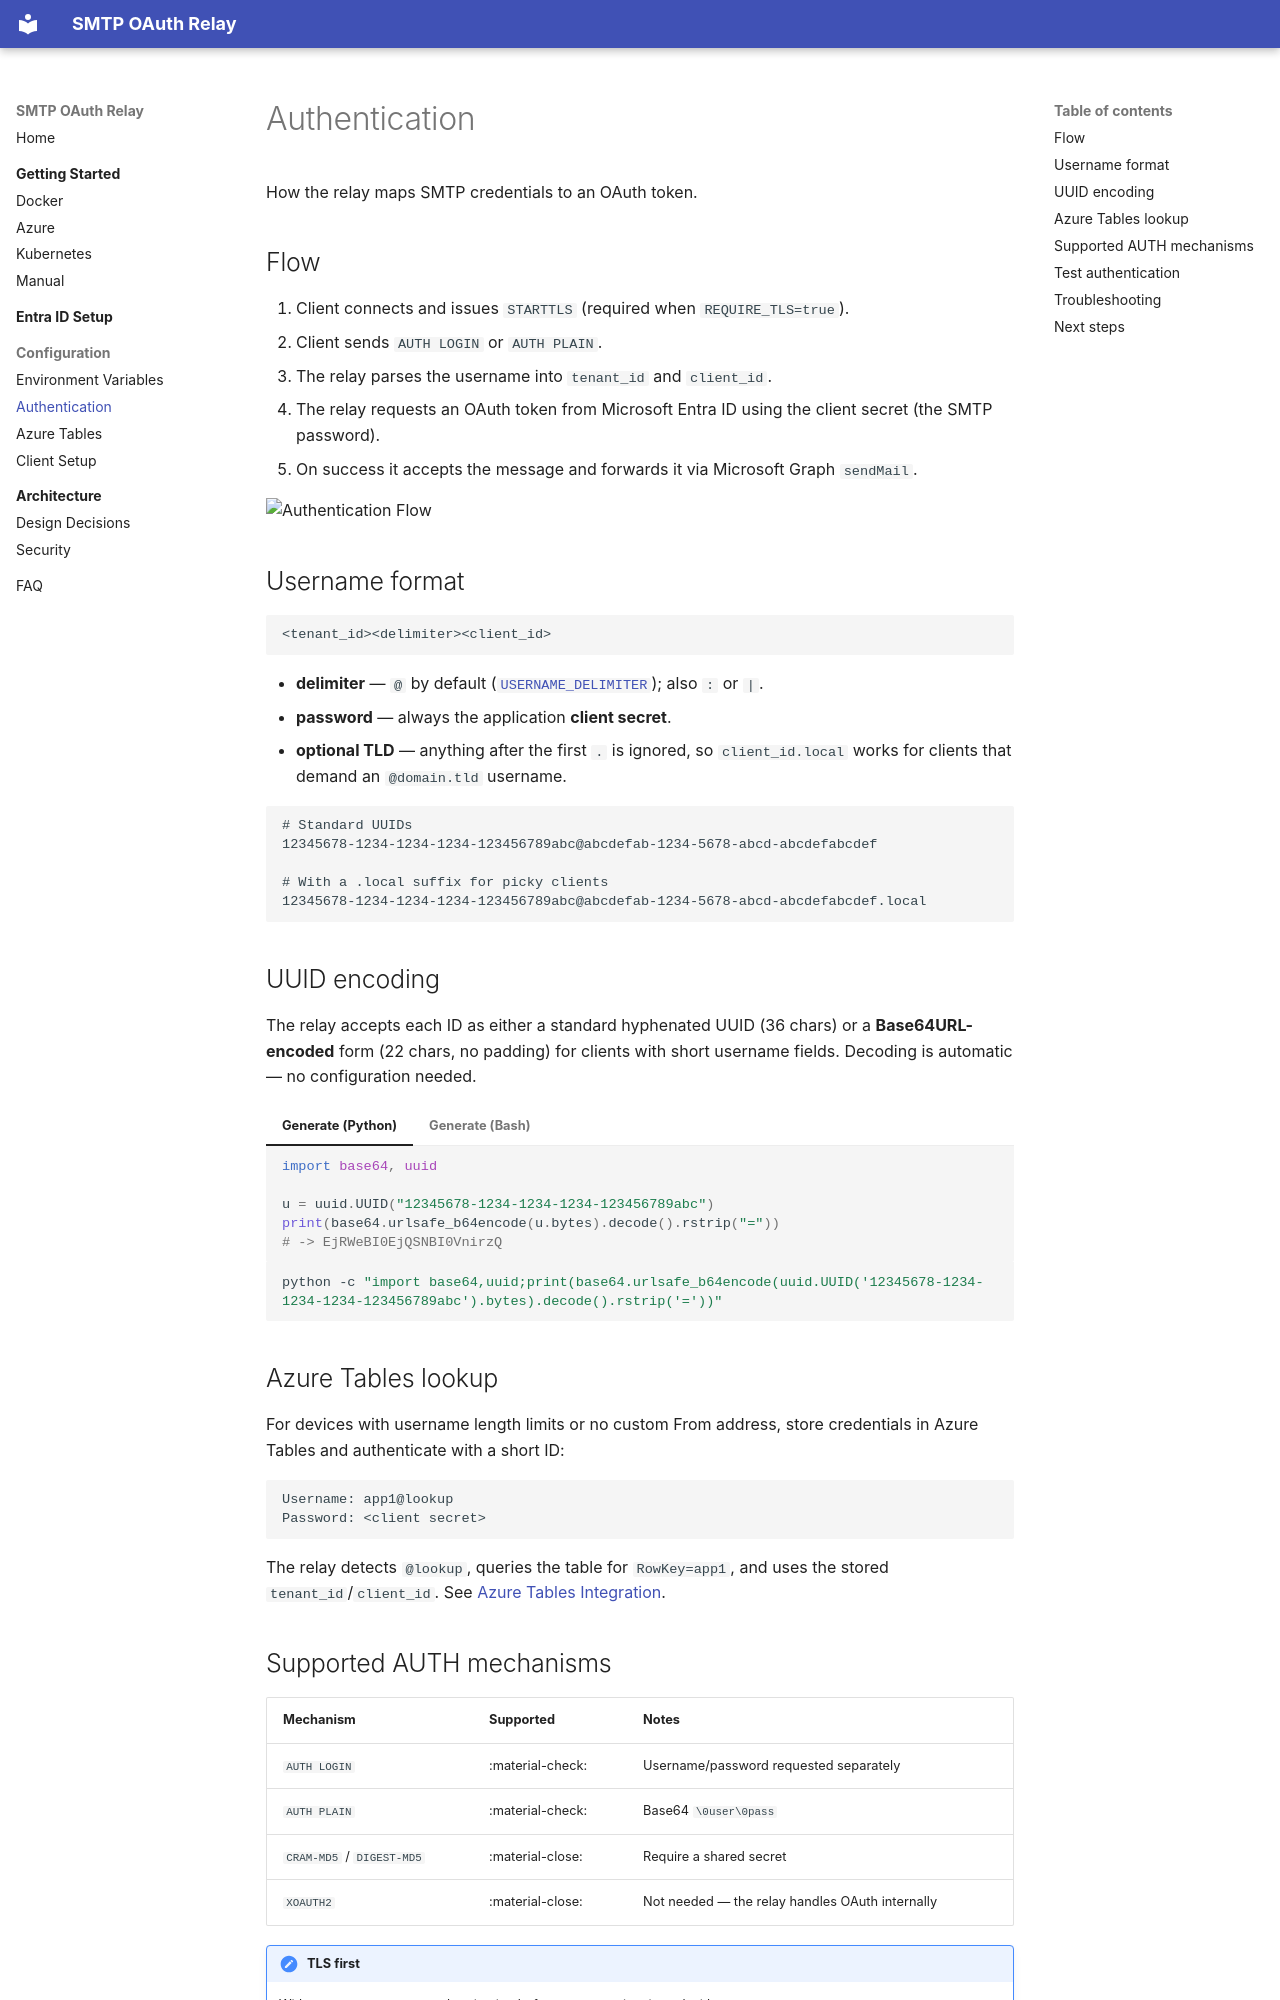

repository: JustinIven/smtp-oauth-relay · page: authentication/index.html · generator: mkdocs

# Authentication

How the relay maps SMTP credentials to an OAuth token.

## Flow

1. Client connects and issues `STARTTLS` (required when `REQUIRE_TLS=true`).
2. Client sends `AUTH LOGIN` or `AUTH PLAIN`.
3. The relay parses the username into `tenant_id` and `client_id`.
4. The relay requests an OAuth token from Microsoft Entra ID using the client secret (the SMTP password).
5. On success it accepts the message and forwards it via Microsoft Graph `sendMail`.

![Authentication Flow](images/sequenceDiagram.svg)

## Username format

```
<tenant_id><delimiter><client_id>
```

- **delimiter** — `@` by default ([`USERNAME_DELIMITER`](configuration.md#general)); also `:` or `|`.
- **password** — always the application **client secret**.
- **optional TLD** — anything after the first `.` is ignored, so `client_id.local` works for clients that demand an `@domain.tld` username.

```text
# Standard UUIDs
12345678-1234-1234-1234-123456789abc@abcdefab-1234-5678-abcd-abcdefabcdef

# With a .local suffix for picky clients
12345678-1234-1234-1234-123456789abc@abcdefab-1234-5678-abcd-abcdefabcdef.local
```

## UUID encoding

The relay accepts each ID as either a standard hyphenated UUID (36 chars) or a **Base64URL-encoded** form (22 chars, no padding) for clients with short username fields. Decoding is automatic — no configuration needed.

=== "Generate (Python)"

    ```python
    import base64, uuid

    u = uuid.UUID("12345678-1234-1234-1234-123456789abc")
    print(base64.urlsafe_b64encode(u.bytes).decode().rstrip("="))
    # -> EjRWeBI0EjQSNBI0VnirzQ
    ```

=== "Generate (Bash)"

    ```bash
    python -c "import base64,uuid;print(base64.urlsafe_b64encode(uuid.UUID('12345678-1234-1234-1234-123456789abc').bytes).decode().rstrip('='))"
    ```

## Azure Tables lookup

For devices with username length limits or no custom From address, store credentials in Azure Tables and authenticate with a short ID:

```text
Username: app1@lookup
Password: <client secret>
```

The relay detects `@lookup`, queries the table for `RowKey=app1`, and uses the stored `tenant_id`/`client_id`. See [Azure Tables Integration](azure-tables.md).
